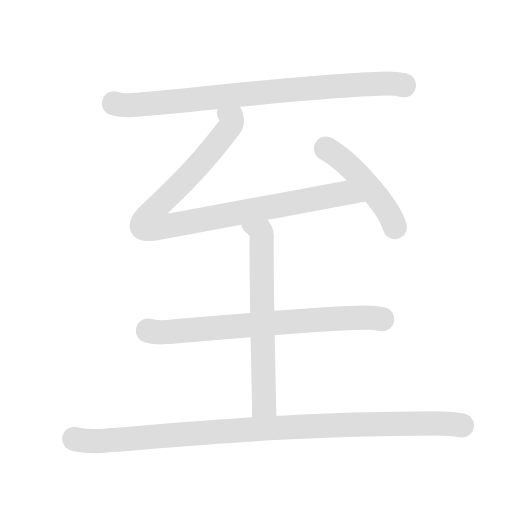
t = 0.00 s
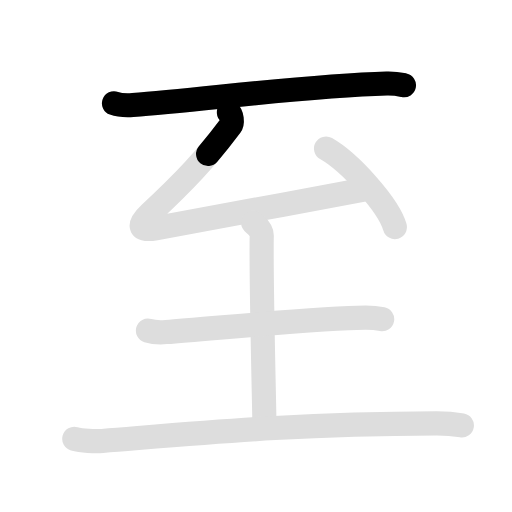
t = 1.63 s
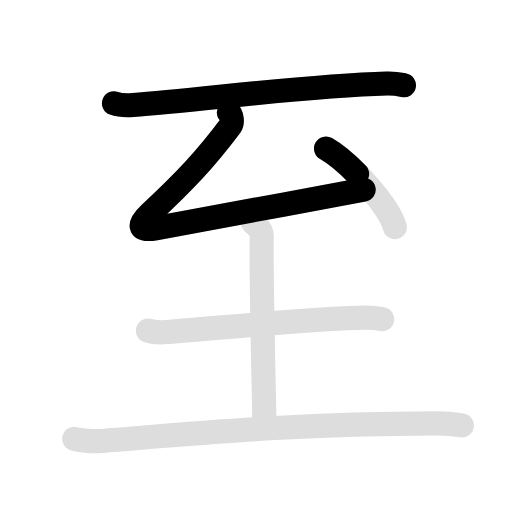
t = 3.30 s
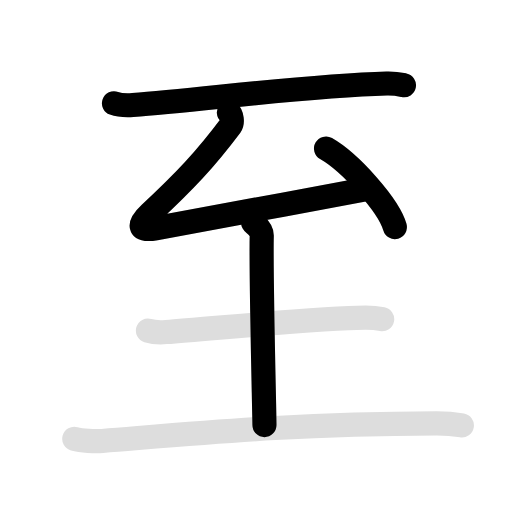
t = 5.00 s
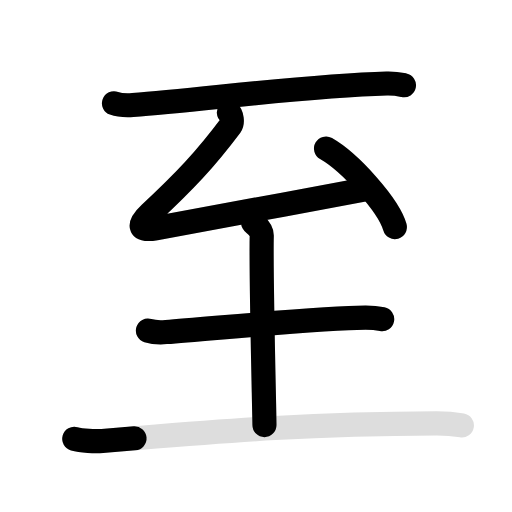
t = 6.65 s
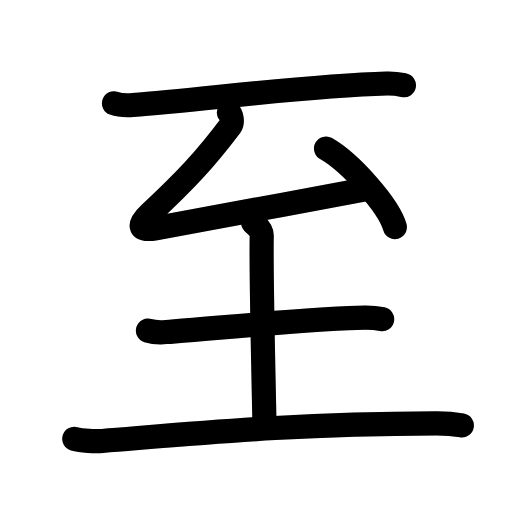
t = 8.30 s

The animated SVG that drew these frames (rendered in a browser with its animation timeline set to each time). Animation: 12 SMIL elements (animate=7,set=5); one cycle of 8.30 s, repeats indefinitely.

<svg id="kvg-081f3-VtFst" class="kanjivg" viewBox="0 0 106 106" width="106" height="106" xmlns="http://www.w3.org/2000/svg" xmlns:xlink="http://www.w3.org/1999/xlink" xml:space="preserve" version="1.1" baseProfile="full"><defs><style type="text/css">path.black{fill:none;stroke:black;stroke-width:5;stroke-linecap:round;stroke-linejoin:round;}path.grey{fill:none;stroke:#ddd;stroke-width:5;stroke-linecap:round;stroke-linejoin:round;}path.stroke{fill:none;stroke:black;stroke-width:5;stroke-linecap:round;stroke-linejoin:round;}text{font-size:16px;font-family:Segoe UI Symbol,Cambria Math,DejaVu Sans,Symbola,Quivira,STIX,Code2000;-webkit-touch-callout:none;cursor:pointer;-webkit-user-select:none;-khtml-user-select:none;-moz-user-select:none;-ms-user-select:none;user-select: none;}text:hover{color:#777;}#reset{font-weight:bold;}</style><marker id="markerStart" markerWidth="8" markerHeight="8" style="overflow:visible;"><circle cx="0" cy="0" r="1.5" style="stroke:none;fill:red;fill-opacity:0.5;"/></marker><marker id="markerEnd" style="overflow:visible;"><circle cx="0" cy="0" r="0.8" style="stroke:none;fill:blue;fill-opacity:0.5;"><animate attributeName="opacity" from="1" to="0" dur="3s" repeatCount="indefinite" /></circle></marker></defs><path d="M23.6,21.38c1.02,0.37,2.89,0.44,3.9,0.37c14-1,35.5-4,52.56-4.46c1.7-0.05,2.72,0.18,3.57,0.36" class="grey" /><path d="M47.39,23.25c0.6,0.52,0.81,2.14,0.36,2.75C42.5,33,38.25,37.5,31,44.25c-2.34,2.17-2.5,3.64,1.25,3c8.75-1.5,29.25-5.5,43.04-7.97" class="grey" /><path d="M67.5,30.75C72.53,33.62,80.49,42.54,81.75,47" class="grey" /><path d="M52.42,46.12c0.12,0.23,1.81,1.21,1.77,2.69C54,57.25,54.75,85.59,54.75,88" class="grey" /><path d="M30.63,68.45c0.98,0.3,2.78,0.38,3.76,0.3C44.5,68,66.5,65.77,75.69,65.77c1.64,0,2.62,0.14,3.43,0.3" class="grey" /><path d="M15.38,90.86c1.52,0.43,4.31,0.55,5.82,0.43c22.3-1.79,40.03-3.53,69.11-3.65c2.53-0.01,4.05,0.2,5.31,0.42" class="grey" /><path d="M23.6,21.38c1.02,0.37,2.89,0.44,3.9,0.37c14-1,35.5-4,52.56-4.46c1.7-0.05,2.72,0.18,3.57,0.36" class="stroke" stroke-dasharray="150"><animate attributeName="stroke-dashoffset" from="150" to="0" dur="1.8s" begin="0.0s" fill="freeze" /></path><path d="M47.39,23.25c0.6,0.52,0.81,2.14,0.36,2.75C42.5,33,38.25,37.5,31,44.25c-2.34,2.17-2.5,3.64,1.25,3c8.75-1.5,29.25-5.5,43.04-7.97" class="stroke" stroke-dasharray="150"><set attributeName="opacity" to="0" dur="1.5s" /><animate attributeName="stroke-dashoffset" from="150" to="0" dur="1.8s" begin="1.5s" fill="freeze" /></path><path d="M67.5,30.75C72.53,33.62,80.49,42.54,81.75,47" class="stroke" stroke-dasharray="150"><set attributeName="opacity" to="0" dur="3.2s" /><animate attributeName="stroke-dashoffset" from="150" to="0" dur="1.8s" begin="3.2s" fill="freeze" /></path><path d="M52.42,46.12c0.12,0.23,1.81,1.21,1.77,2.69C54,57.25,54.75,85.59,54.75,88" class="stroke" stroke-dasharray="150"><set attributeName="opacity" to="0" dur="4.2s" /><animate attributeName="stroke-dashoffset" from="150" to="0" dur="1.8s" begin="4.2s" fill="freeze" /></path><path d="M30.63,68.45c0.98,0.3,2.78,0.38,3.76,0.3C44.5,68,66.5,65.77,75.69,65.77c1.64,0,2.62,0.14,3.43,0.3" class="stroke" stroke-dasharray="150"><set attributeName="opacity" to="0" dur="5.300000000000001s" /><animate attributeName="stroke-dashoffset" from="150" to="0" dur="1.8s" begin="5.300000000000001s" fill="freeze" /></path><path d="M15.38,90.86c1.52,0.43,4.31,0.55,5.82,0.43c22.3-1.79,40.03-3.53,69.11-3.65c2.53-0.01,4.05,0.2,5.31,0.42" class="stroke" stroke-dasharray="150"><set attributeName="opacity" to="0" dur="6.500000000000001s" /><animate attributeName="stroke-dashoffset" from="150" to="0" dur="1.8s" begin="6.500000000000001s" fill="freeze" /></path></svg>
